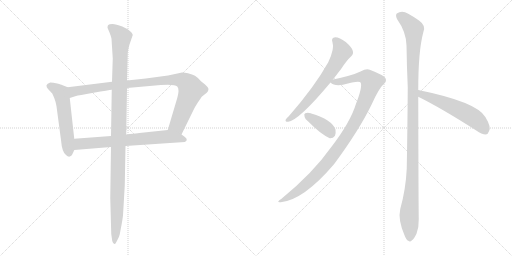
t = 0.00 s
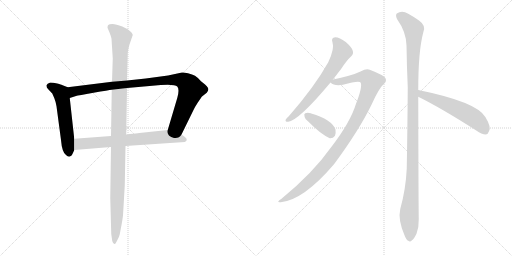
t = 1.71 s
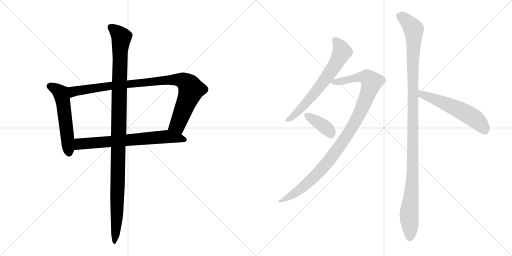
t = 3.42 s
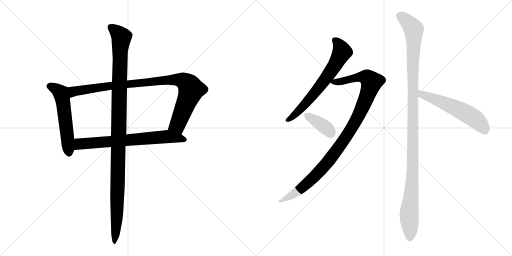
t = 5.13 s
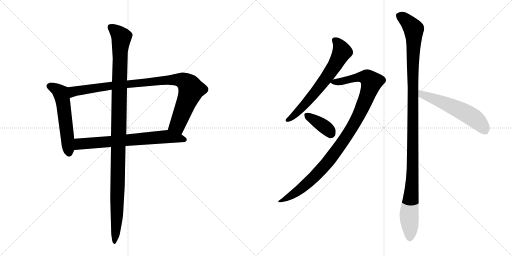
t = 6.84 s
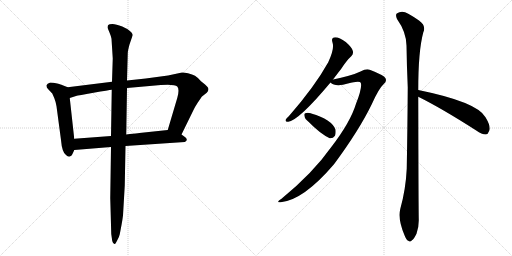
t = 8.55 s

The animated SVG that drew these frames (rendered in a browser with its animation timeline set to each time). Animation: 9 CSS @keyframes rules; one cycle of 8.55 s.

<svg version="1.1" viewBox="0 0 2048 1024" xmlns="http://www.w3.org/2000/svg">
  <g stroke="lightgray" stroke-dasharray="1,1" stroke-width="1" transform="scale(4, 4)">
    <line x1="0" y1="0" x2="256" y2="256"></line>
    <line x1="256" y1="0" x2="0" y2="256"></line>
    <line x1="128" y1="0" x2="128" y2="256"></line>
    <line x1="0" y1="128" x2="256" y2="128"></line>
    <line x1="256" y1="0" x2="512" y2="256"></line>
    <line x1="512" y1="0" x2="256" y2="256"></line>
    <line x1="384" y1="0" x2="384" y2="256"></line>
    <line x1="256" y1="128" x2="512" y2="128"></line>
  </g>
<g transform="scale(1, -1) translate(0, -850)">
   <style type="text/css">
    @keyframes keyframes0 {
      from {
       stroke: black;
       stroke-dashoffset: 555;
       stroke-width: 128;
       }
       64% {
       animation-timing-function: step-end;
       stroke: black;
       stroke-dashoffset: 0;
       stroke-width: 128;
       }
       to {
       stroke: black;
       stroke-width: 1024;
       }
       }
       #make-me-a-hanzi-animation-0 {
         animation: keyframes0 0.701660s both;
         animation-delay: 0.000000s;
         animation-timing-function: linear;
       }
    @keyframes keyframes1 {
      from {
       stroke: black;
       stroke-dashoffset: 954;
       stroke-width: 128;
       }
       76% {
       animation-timing-function: step-end;
       stroke: black;
       stroke-dashoffset: 0;
       stroke-width: 128;
       }
       to {
       stroke: black;
       stroke-width: 1024;
       }
       }
       #make-me-a-hanzi-animation-1 {
         animation: keyframes1 1.026367s both;
         animation-delay: 0.701660s;
         animation-timing-function: linear;
       }
    @keyframes keyframes2 {
      from {
       stroke: black;
       stroke-dashoffset: 698;
       stroke-width: 128;
       }
       69% {
       animation-timing-function: step-end;
       stroke: black;
       stroke-dashoffset: 0;
       stroke-width: 128;
       }
       to {
       stroke: black;
       stroke-width: 1024;
       }
       }
       #make-me-a-hanzi-animation-2 {
         animation: keyframes2 0.818034s both;
         animation-delay: 1.728027s;
         animation-timing-function: linear;
       }
    @keyframes keyframes3 {
      from {
       stroke: black;
       stroke-dashoffset: 1137;
       stroke-width: 128;
       }
       79% {
       animation-timing-function: step-end;
       stroke: black;
       stroke-dashoffset: 0;
       stroke-width: 128;
       }
       to {
       stroke: black;
       stroke-width: 1024;
       }
       }
       #make-me-a-hanzi-animation-3 {
         animation: keyframes3 1.175293s both;
         animation-delay: 2.546061s;
         animation-timing-function: linear;
       }
    @keyframes keyframes4 {
      from {
       stroke: black;
       stroke-dashoffset: 661;
       stroke-width: 128;
       }
       68% {
       animation-timing-function: step-end;
       stroke: black;
       stroke-dashoffset: 0;
       stroke-width: 128;
       }
       to {
       stroke: black;
       stroke-width: 1024;
       }
       }
       #make-me-a-hanzi-animation-4 {
         animation: keyframes4 0.787923s both;
         animation-delay: 3.721354s;
         animation-timing-function: linear;
       }
    @keyframes keyframes5 {
      from {
       stroke: black;
       stroke-dashoffset: 1029;
       stroke-width: 128;
       }
       77% {
       animation-timing-function: step-end;
       stroke: black;
       stroke-dashoffset: 0;
       stroke-width: 128;
       }
       to {
       stroke: black;
       stroke-width: 1024;
       }
       }
       #make-me-a-hanzi-animation-5 {
         animation: keyframes5 1.087402s both;
         animation-delay: 4.509277s;
         animation-timing-function: linear;
       }
    @keyframes keyframes6 {
      from {
       stroke: black;
       stroke-dashoffset: 376;
       stroke-width: 128;
       }
       55% {
       animation-timing-function: step-end;
       stroke: black;
       stroke-dashoffset: 0;
       stroke-width: 128;
       }
       to {
       stroke: black;
       stroke-width: 1024;
       }
       }
       #make-me-a-hanzi-animation-6 {
         animation: keyframes6 0.555990s both;
         animation-delay: 5.596680s;
         animation-timing-function: linear;
       }
    @keyframes keyframes7 {
      from {
       stroke: black;
       stroke-dashoffset: 1166;
       stroke-width: 128;
       }
       79% {
       animation-timing-function: step-end;
       stroke: black;
       stroke-dashoffset: 0;
       stroke-width: 128;
       }
       to {
       stroke: black;
       stroke-width: 1024;
       }
       }
       #make-me-a-hanzi-animation-7 {
         animation: keyframes7 1.198893s both;
         animation-delay: 6.152669s;
         animation-timing-function: linear;
       }
    @keyframes keyframes8 {
      from {
       stroke: black;
       stroke-dashoffset: 563;
       stroke-width: 128;
       }
       65% {
       animation-timing-function: step-end;
       stroke: black;
       stroke-dashoffset: 0;
       stroke-width: 128;
       }
       to {
       stroke: black;
       stroke-width: 1024;
       }
       }
       #make-me-a-hanzi-animation-8 {
         animation: keyframes8 0.708171s both;
         animation-delay: 7.351562s;
         animation-timing-function: linear;
       }
</style>
<path d="M 271 501 L 248 510 Q 246 512 229 516 Q 212 520 201 520 Q 188 516 186 509 Q 185 501 192 494 L 209 476 L 217 458 Q 222 446 226 425 L 244 290 Q 248 241 264 230 Q 276 218 286 228 Q 289 231 297 250 L 297 295 L 279 458 C 276 488 274 500 271 501 Z" fill="lightgray"></path> 
<path d="M 728 560 L 672 548 L 583 536 L 508 528 L 448 523 L 271 501 C 241 497 250 449 279 458 L 304 466 Q 312 468 374 479 Q 436 490 447 491 L 508 498 L 643 510 Q 699 514 709 504 Q 719 493 709 458 L 671 330 C 662 301 713 285 726 312 L 773 408 Q 778 420 792 441 Q 806 462 808 464 L 827 479 Q 839 492 830 502 Q 822 511 819 513 L 804 525 Q 790 541 780 547 Q 770 552 752 557 Q 734 561 728 560 Z" fill="lightgray"></path> 
<path d="M 297 250 L 444 262 L 502 266 L 739 282 Q 747 285 747 291 Q 748 297 737 304 L 726 312 C 702 330 697 333 671 330 L 567 319 Q 566 319 505 312 L 444 306 L 297 295 C 267 293 267 248 297 250 Z" fill="lightgray"></path> 
<path d="M 508 528 L 511 636 Q 511 647 518 672 L 531 710 Q 530 720 509 734 L 489 744 Q 464 754 450 754 Q 436 754 433 750 Q 430 747 430 739 L 438 720 Q 445 703 446 695 L 451 616 L 448 523 L 447 491 L 444 306 L 444 262 L 441 58 L 445 -86 L 449 -114 Q 452 -126 458 -126 Q 460 -129 468 -113 Q 477 -98 479 -87 L 486 -50 Q 490 -28 492 -12 L 499 108 L 502 266 L 505 312 L 508 498 L 508 528 Z" fill="lightgray"></path> 
<path d="M 1332 532 Q 1348 553 1365 575 Q 1387 609 1405 625 Q 1415 635 1411 647 Q 1408 660 1383 682 Q 1358 701 1341 701 Q 1323 700 1330 680 Q 1339 656 1313 601 Q 1259 504 1156 386 Q 1146 377 1143 372 Q 1139 362 1153 363 Q 1196 369 1322 520 L 1332 532 Z" fill="lightgray"></path> 
<path d="M 1322 520 Q 1337 505 1372 511 Q 1438 529 1443 519 Q 1450 501 1424 435 Q 1402 362 1326 263 Q 1251 157 1126 55 Q 1101 39 1123 41 Q 1214 50 1336 193 Q 1436 328 1487 433 Q 1515 496 1535 514 Q 1548 524 1542 537 Q 1536 549 1479 571 Q 1466 577 1442 564 Q 1409 548 1332 532 C 1307 527 1307 527 1322 520 Z" fill="lightgray"></path> 
<path d="M 1234 363 Q 1282 314 1319 297 Q 1332 296 1340 307 Q 1344 317 1342 332 Q 1327 372 1245 396 Q 1244 397 1243 397 Q 1230 401 1221 397 Q 1215 396 1218 385 Q 1219 375 1234 363 Z" fill="lightgray"></path> 
<path d="M 1673 490 Q 1673 646 1693 720 Q 1706 747 1676 768 Q 1660 780 1633 795 Q 1608 811 1587 796 Q 1581 790 1588 774 Q 1625 722 1626 668 Q 1627 590 1631 501 Q 1630 347 1627 176 Q 1623 92 1601 14 Q 1591 -28 1618 -91 Q 1625 -110 1633 -113 Q 1640 -120 1648 -111 Q 1655 -107 1666 -85 Q 1676 -58 1675 -26 Q 1674 26 1673 463 L 1673 490 Z" fill="lightgray"></path> 
<path d="M 1673 463 Q 1766 417 1905 328 Q 1927 312 1943 312 Q 1952 313 1956 325 Q 1966 341 1942 381 Q 1909 442 1673 490 C 1644 496 1646 476 1673 463 Z" fill="lightgray"></path> 
      <clipPath id="make-me-a-hanzi-clip-0">
      <path d="M 271 501 L 248 510 Q 246 512 229 516 Q 212 520 201 520 Q 188 516 186 509 Q 185 501 192 494 L 209 476 L 217 458 Q 222 446 226 425 L 244 290 Q 248 241 264 230 Q 276 218 286 228 Q 289 231 297 250 L 297 295 L 279 458 C 276 488 274 500 271 501 Z" fill="lightgray"></path>
      </clipPath>
      <path clip-path="url(#make-me-a-hanzi-clip-0)" d="M 196 506 L 229 491 L 245 474 L 276 237 " fill="none" id="make-me-a-hanzi-animation-0" stroke-dasharray="427 854" stroke-linecap="round"></path>

      <clipPath id="make-me-a-hanzi-clip-1">
      <path d="M 728 560 L 672 548 L 583 536 L 508 528 L 448 523 L 271 501 C 241 497 250 449 279 458 L 304 466 Q 312 468 374 479 Q 436 490 447 491 L 508 498 L 643 510 Q 699 514 709 504 Q 719 493 709 458 L 671 330 C 662 301 713 285 726 312 L 773 408 Q 778 420 792 441 Q 806 462 808 464 L 827 479 Q 839 492 830 502 Q 822 511 819 513 L 804 525 Q 790 541 780 547 Q 770 552 752 557 Q 734 561 728 560 Z" fill="lightgray"></path>
      </clipPath>
      <path clip-path="url(#make-me-a-hanzi-clip-1)" d="M 283 466 L 295 485 L 398 501 L 667 530 L 732 528 L 757 508 L 765 491 L 710 350 L 680 335 " fill="none" id="make-me-a-hanzi-animation-1" stroke-dasharray="826 1652" stroke-linecap="round"></path>

      <clipPath id="make-me-a-hanzi-clip-2">
      <path d="M 297 250 L 444 262 L 502 266 L 739 282 Q 747 285 747 291 Q 748 297 737 304 L 726 312 C 702 330 697 333 671 330 L 567 319 Q 566 319 505 312 L 444 306 L 297 295 C 267 293 267 248 297 250 Z" fill="lightgray"></path>
      </clipPath>
      <path clip-path="url(#make-me-a-hanzi-clip-2)" d="M 304 258 L 321 275 L 670 304 L 737 291 " fill="none" id="make-me-a-hanzi-animation-2" stroke-dasharray="570 1140" stroke-linecap="round"></path>

      <clipPath id="make-me-a-hanzi-clip-3">
      <path d="M 508 528 L 511 636 Q 511 647 518 672 L 531 710 Q 530 720 509 734 L 489 744 Q 464 754 450 754 Q 436 754 433 750 Q 430 747 430 739 L 438 720 Q 445 703 446 695 L 451 616 L 448 523 L 447 491 L 444 306 L 444 262 L 441 58 L 445 -86 L 449 -114 Q 452 -126 458 -126 Q 460 -129 468 -113 Q 477 -98 479 -87 L 486 -50 Q 490 -28 492 -12 L 499 108 L 502 266 L 505 312 L 508 498 L 508 528 Z" fill="lightgray"></path>
      </clipPath>
      <path clip-path="url(#make-me-a-hanzi-clip-3)" d="M 441 742 L 486 701 L 480 642 L 468 -14 L 456 -118 " fill="none" id="make-me-a-hanzi-animation-3" stroke-dasharray="1009 2018" stroke-linecap="round"></path>

      <clipPath id="make-me-a-hanzi-clip-4">
      <path d="M 1332 532 Q 1348 553 1365 575 Q 1387 609 1405 625 Q 1415 635 1411 647 Q 1408 660 1383 682 Q 1358 701 1341 701 Q 1323 700 1330 680 Q 1339 656 1313 601 Q 1259 504 1156 386 Q 1146 377 1143 372 Q 1139 362 1153 363 Q 1196 369 1322 520 L 1332 532 Z" fill="lightgray"></path>
      </clipPath>
      <path clip-path="url(#make-me-a-hanzi-clip-4)" d="M 1340 688 L 1352 678 L 1368 643 L 1331 575 L 1228 441 L 1179 390 L 1151 371 " fill="none" id="make-me-a-hanzi-animation-4" stroke-dasharray="533 1066" stroke-linecap="round"></path>

      <clipPath id="make-me-a-hanzi-clip-5">
      <path d="M 1322 520 Q 1337 505 1372 511 Q 1438 529 1443 519 Q 1450 501 1424 435 Q 1402 362 1326 263 Q 1251 157 1126 55 Q 1101 39 1123 41 Q 1214 50 1336 193 Q 1436 328 1487 433 Q 1515 496 1535 514 Q 1548 524 1542 537 Q 1536 549 1479 571 Q 1466 577 1442 564 Q 1409 548 1332 532 C 1307 527 1307 527 1322 520 Z" fill="lightgray"></path>
      </clipPath>
      <path clip-path="url(#make-me-a-hanzi-clip-5)" d="M 1331 523 L 1381 526 L 1422 539 L 1461 542 L 1486 522 L 1430 378 L 1333 229 L 1233 120 L 1178 76 L 1128 47 " fill="none" id="make-me-a-hanzi-animation-5" stroke-dasharray="901 1802" stroke-linecap="round"></path>

      <clipPath id="make-me-a-hanzi-clip-6">
      <path d="M 1234 363 Q 1282 314 1319 297 Q 1332 296 1340 307 Q 1344 317 1342 332 Q 1327 372 1245 396 Q 1244 397 1243 397 Q 1230 401 1221 397 Q 1215 396 1218 385 Q 1219 375 1234 363 Z" fill="lightgray"></path>
      </clipPath>
      <path clip-path="url(#make-me-a-hanzi-clip-6)" d="M 1228 389 L 1290 349 L 1324 317 " fill="none" id="make-me-a-hanzi-animation-6" stroke-dasharray="248 496" stroke-linecap="round"></path>

      <clipPath id="make-me-a-hanzi-clip-7">
      <path d="M 1673 490 Q 1673 646 1693 720 Q 1706 747 1676 768 Q 1660 780 1633 795 Q 1608 811 1587 796 Q 1581 790 1588 774 Q 1625 722 1626 668 Q 1627 590 1631 501 Q 1630 347 1627 176 Q 1623 92 1601 14 Q 1591 -28 1618 -91 Q 1625 -110 1633 -113 Q 1640 -120 1648 -111 Q 1655 -107 1666 -85 Q 1676 -58 1675 -26 Q 1674 26 1673 463 L 1673 490 Z" fill="lightgray"></path>
      </clipPath>
      <path clip-path="url(#make-me-a-hanzi-clip-7)" d="M 1600 787 L 1655 733 L 1652 211 L 1636 -16 L 1639 -99 " fill="none" id="make-me-a-hanzi-animation-7" stroke-dasharray="1038 2076" stroke-linecap="round"></path>

      <clipPath id="make-me-a-hanzi-clip-8">
      <path d="M 1673 463 Q 1766 417 1905 328 Q 1927 312 1943 312 Q 1952 313 1956 325 Q 1966 341 1942 381 Q 1909 442 1673 490 C 1644 496 1646 476 1673 463 Z" fill="lightgray"></path>
      </clipPath>
      <path clip-path="url(#make-me-a-hanzi-clip-8)" d="M 1684 483 L 1688 472 L 1802 428 L 1878 389 L 1911 366 L 1940 328 " fill="none" id="make-me-a-hanzi-animation-8" stroke-dasharray="435 870" stroke-linecap="round"></path>

</g>
</svg>
